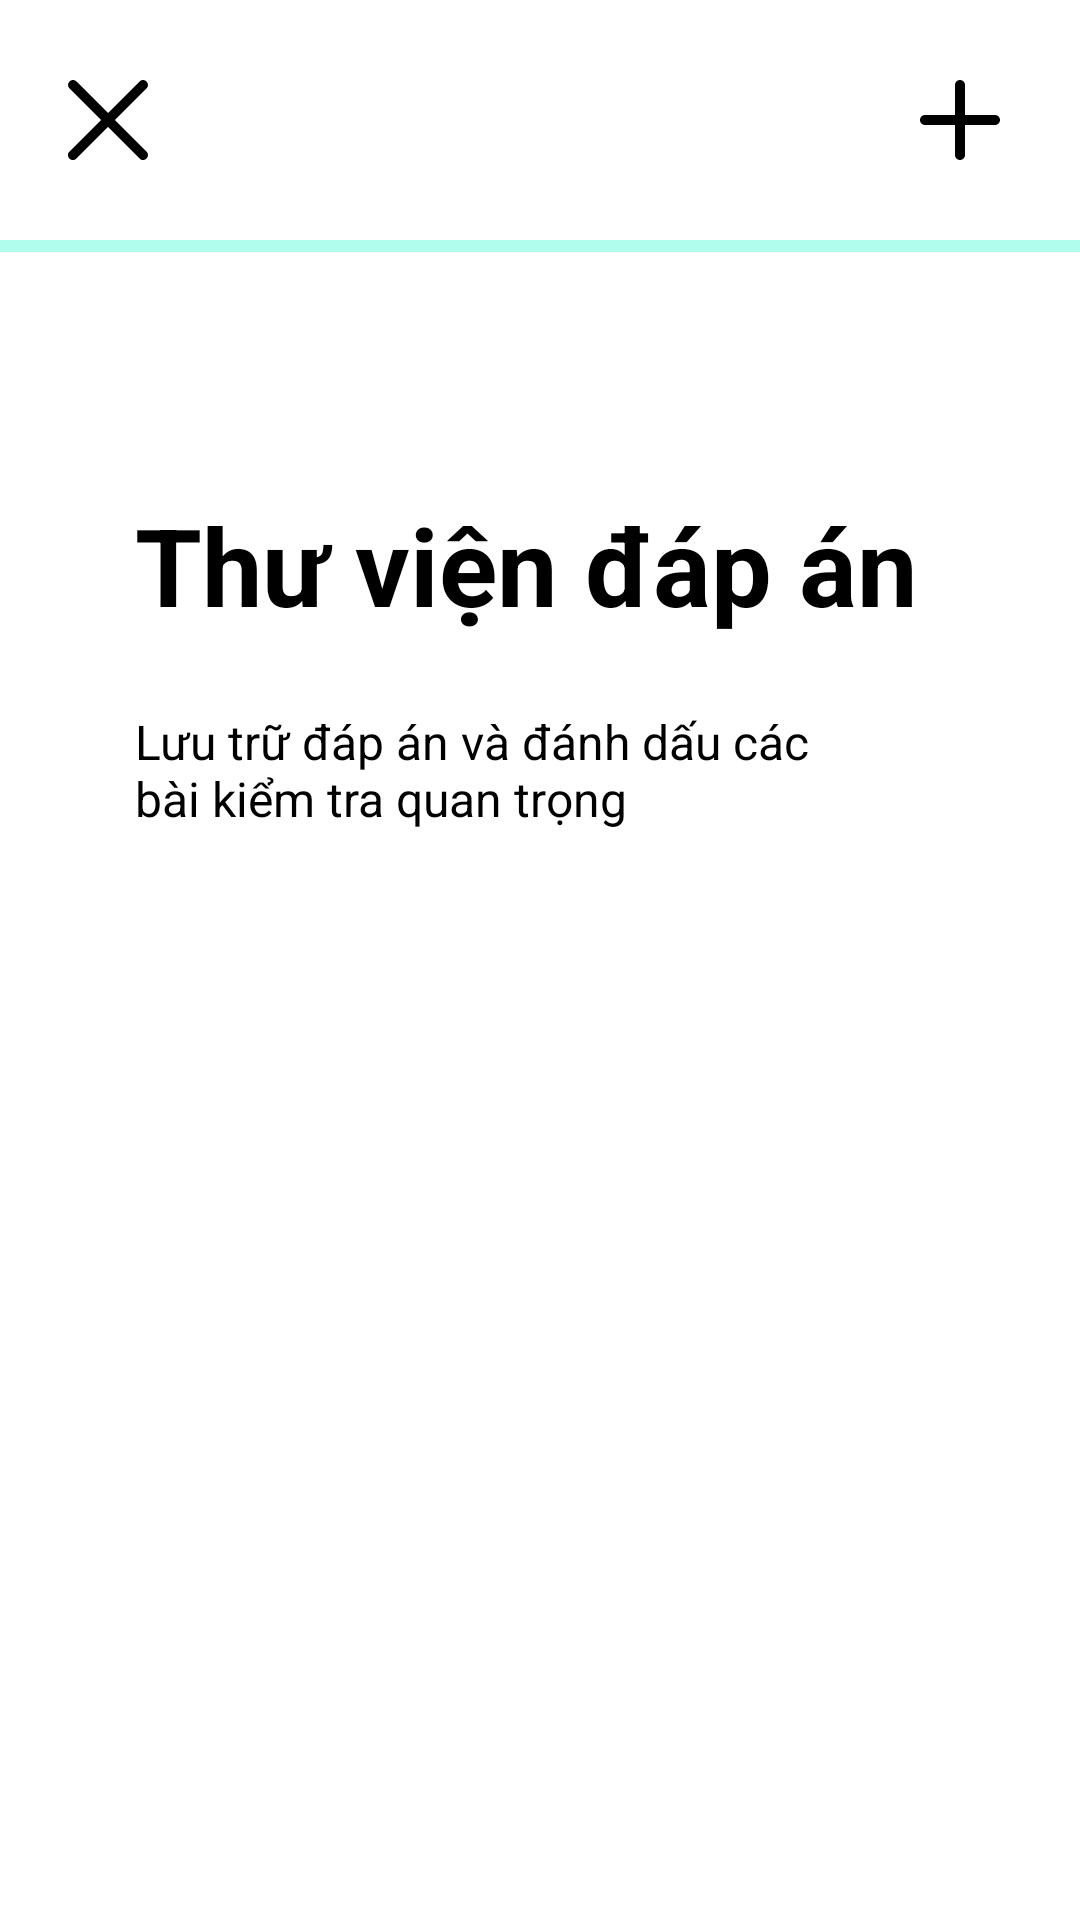

Produce the Android XML layout that renders to this screen, including the resource entries it uses.
<!-- AndroidManifest.xml: application theme Theme.GradeX -->
<!-- res/layout/activity_library.xml -->
<?xml version="1.0" encoding="utf-8"?>
<androidx.coordinatorlayout.widget.CoordinatorLayout xmlns:android="http://schemas.android.com/apk/res/android"
    xmlns:app="http://schemas.android.com/apk/res-auto"
    xmlns:tools="http://schemas.android.com/tools"
    android:layout_width="match_parent"
    android:layout_height="match_parent"
    tools:context=".LibraryActivity">

    <androidx.core.widget.NestedScrollView
        android:layout_width="match_parent"
        android:layout_height="wrap_content"
        app:layout_behavior="com.google.android.material.appbar.AppBarLayout$ScrollingViewBehavior">

        <androidx.constraintlayout.widget.ConstraintLayout
            android:layout_width="match_parent"
            android:layout_height="wrap_content">

            <com.google.android.material.progressindicator.LinearProgressIndicator
                android:layout_width="match_parent"
                android:layout_height="wrap_content"
                android:indeterminate="true"
                android:id="@+id/progress_horizontal"
                app:trackColor="@color/Aeroblue"
                app:indicatorColor="@color/Aquamarine"
                app:layout_constraintTop_toTopOf="parent"
                app:layout_constraintStart_toStartOf="parent"
                app:layout_constraintEnd_toEndOf="parent"/>

            <LinearLayout
                android:id="@+id/longTextLibrary"
                android:layout_width="match_parent"
                android:layout_height="270dp"
                app:layout_constraintTop_toBottomOf="@+id/progress_horizontal"
                app:layout_constraintStart_toStartOf="parent"
                app:layout_constraintEnd_toEndOf="parent"
                android:paddingLeft="45dp"
                android:paddingRight="45dp"
                android:paddingTop="80dp"
                android:orientation="vertical">

                <TextView
                    android:layout_width="match_parent"
                    android:layout_height="wrap_content"
                    android:text="Thư viện đáp án"
                    android:textSize="36dp"
                    android:textStyle="bold"
                    android:textColor="#000000" />

                <TextView
                    android:layout_width="match_parent"
                    android:layout_height="wrap_content"
                    android:text="Lưu trữ đáp án và đánh dấu các
                    bài kiểm tra quan trọng"
                    android:textColor="#000000"
                    android:textSize="16dp"
                    android:layout_marginTop="24dp"/>
            </LinearLayout>

            <androidx.recyclerview.widget.RecyclerView
                android:id="@+id/libraryRecView"
                android:layout_width="match_parent"
                android:layout_height="wrap_content"
                app:layout_constraintTop_toBottomOf="@+id/longTextLibrary"
                android:padding="20dp"
                />

        </androidx.constraintlayout.widget.ConstraintLayout>

    </androidx.core.widget.NestedScrollView>

    <com.google.android.material.appbar.AppBarLayout
        android:layout_width="match_parent"
        android:layout_height="80dp"
        android:backgroundTint="#ffffff"
        app:liftOnScroll="true">

        <androidx.appcompat.widget.Toolbar
            android:id="@+id/main_toolbar"
            android:layout_width="match_parent"
            android:layout_height="match_parent">

            <androidx.constraintlayout.widget.ConstraintLayout
                android:layout_width="match_parent"
                android:layout_height="match_parent">

                <ImageView
                    android:id="@+id/exitIcon"
                    android:layout_width="40dp"
                    android:layout_height="40dp"
                    android:src="@drawable/ic_exit"
                    app:layout_constraintBottom_toBottomOf="parent"
                    app:layout_constraintStart_toStartOf="parent"
                    app:layout_constraintTop_toTopOf="parent" />

                <ImageView
                    android:id="@+id/newTestIcon"
                    android:layout_width="40dp"
                    android:layout_height="40dp"
                    android:layout_marginEnd="20dp"
                    android:src="@drawable/ic_newtest"
                    app:layout_constraintBottom_toBottomOf="parent"
                    app:layout_constraintEnd_toEndOf="parent"
                    app:layout_constraintTop_toTopOf="parent" />

            </androidx.constraintlayout.widget.ConstraintLayout>

        </androidx.appcompat.widget.Toolbar>



    </com.google.android.material.appbar.AppBarLayout>

</androidx.coordinatorlayout.widget.CoordinatorLayout>
<!-- resources referenced by this layout -->
<resources>
  <color name="Aeroblue">#FFB1FDEB</color>
  <color name="Aquamarine">#FF64FCD9</color>
  <!-- drawable ic_exit (drawable) -->
  <vector xmlns:android="http://schemas.android.com/apk/res/android"
      android:width="40dp"
      android:height="40dp"
      android:viewportWidth="40"
      android:viewportHeight="40">
    <path
        android:pathData="M22.3333,20L32.8333,9.5C33.5,8.8333 33.5,7.8333 32.8333,7.1667C32.1667,6.5 31.1667,6.5 30.5,7.1667L20,17.6667L9.5,7.1667C8.8333,6.5 7.8333,6.5 7.1667,7.1667C6.5,7.8333 6.5,8.8333 7.1667,9.5L17.6667,20L7.1667,30.5C6.8333,30.8333 6.6667,31.1667 6.6667,31.6667C6.6667,32.6667 7.3333,33.3333 8.3333,33.3333C8.8333,33.3333 9.1667,33.1667 9.5,32.8333L20,22.3333L30.5,32.8333C30.8333,33.1667 31.1667,33.3333 31.6667,33.3333C32.1667,33.3333 32.5,33.1667 32.8333,32.8333C33.5,32.1667 33.5,31.1667 32.8333,30.5L22.3333,20Z"
        android:fillColor="#000000"/>
  </vector>
  <!-- drawable ic_newtest (drawable) -->
  <vector xmlns:android="http://schemas.android.com/apk/res/android"
      android:width="40dp"
      android:height="40dp"
      android:viewportWidth="40"
      android:viewportHeight="40">
    <path
        android:pathData="M31.6667,18.3333H21.6667V8.3333C21.6667,7.8913 21.4911,7.4674 21.1785,7.1548C20.8659,6.8422 20.442,6.6667 20,6.6667C19.558,6.6667 19.134,6.8422 18.8215,7.1548C18.5089,7.4674 18.3333,7.8913 18.3333,8.3333V18.3333H8.3333C7.8913,18.3333 7.4674,18.5089 7.1548,18.8215C6.8422,19.134 6.6667,19.558 6.6667,20C6.6667,20.442 6.8422,20.8659 7.1548,21.1785C7.4674,21.4911 7.8913,21.6667 8.3333,21.6667H18.3333V31.6667C18.3333,32.1087 18.5089,32.5326 18.8215,32.8452C19.134,33.1577 19.558,33.3333 20,33.3333C20.442,33.3333 20.8659,33.1577 21.1785,32.8452C21.4911,32.5326 21.6667,32.1087 21.6667,31.6667V21.6667H31.6667C32.1087,21.6667 32.5326,21.4911 32.8452,21.1785C33.1577,20.8659 33.3333,20.442 33.3333,20C33.3333,19.558 33.1577,19.134 32.8452,18.8215C32.5326,18.5089 32.1087,18.3333 31.6667,18.3333Z"
        android:fillColor="#000000"/>
  </vector>
  <style name="Theme.GradeX" parent="Theme.MaterialComponents.Light.NoActionBar">
          
          <item name="colorPrimary">@color/purple_500</item>
          <item name="colorPrimaryVariant">@color/purple_700</item>
          <item name="colorOnPrimary">@color/white</item>
          
          <item name="colorSecondary">@color/teal_200</item>
          <item name="colorSecondaryVariant">@color/teal_700</item>
          <item name="colorOnSecondary">@color/black</item>
          
          <item name="android:statusBarColor" tools:targetApi="l">?attr/colorPrimaryVariant</item>
          
  
      </style>
  <color name="purple_500">#FF6200EE</color>
  <color name="purple_700">#FF3700B3</color>
  <color name="white">#FFFFFFFF</color>
  <color name="teal_200">#FF03DAC5</color>
  <color name="teal_700">#FF018786</color>
  <color name="black">#FF000000</color>
</resources>
